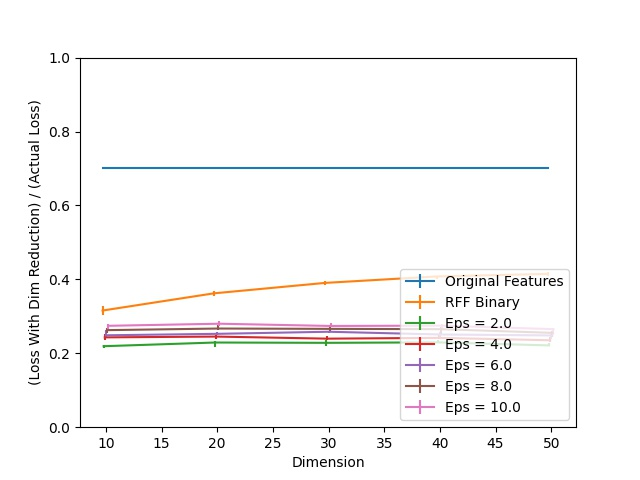

Source data for this figure (header and first rows):
Dimension, RFF Binary, RFF Binary 25, RFF Binary 75, Eps = 2.0, Eps = 2.0 25, Eps = 2.0 75, Eps = 4.0, Eps = 4.0 25, Eps = 4.0 75, Eps = 6.0, Eps = 6.0 25, Eps = 6.0 75, Eps = 8.0, Eps = 8.0 25, Eps = 8.0 75, Eps = 10.0, Eps = 10.0 25, Eps = 10.0 75, Original Features
10, 0.3157, 0.01304, 0.01304, 0.2191, 0.003913, 0.003913, 0.243, 0.006957, 0.00913, 0.2487, 0.004783, 0.01304, 0.2626, 0.006957, 0.006522, 0.2743, 0.01522, 0.006087, 0.7013
20, 0.3622, 0.006957, 0.005652, 0.2291, 0.01217, 0.004783, 0.2452, 0.007826, 0.004783, 0.2526, 0.003478, 0.004783, 0.267, 0.003478, 0.01087, 0.28, 0.006957, 0.007391, 0.7013
30, 0.3904, 0.004348, 0.004783, 0.2283, 0.007826, 0.007826, 0.2396, 0.003478, 0.007391, 0.2583, 0.004348, 0.003043, 0.2661, 0.008696, 0.007826, 0.2739, 0.003913, 0.007826, 0.7013
40, 0.4078, 0.007826, 0.002609, 0.2296, 0.003043, 0.005217, 0.2417, 0.003043, 0.007391, 0.2509, 0.007391, 0.007826, 0.2652, 0.01217, 0.005217, 0.2748, 0.006087, 0.004783, 0.7013
50, 0.4148, 0.006522, 0.006087, 0.2213, 0.002609, 0.007826, 0.2352, 0.004348, 0.01, 0.2483, 0.009565, 0.005217, 0.2552, 0.01, 0.005217, 0.2652, 0.01565, 0.003913, 0.7013
